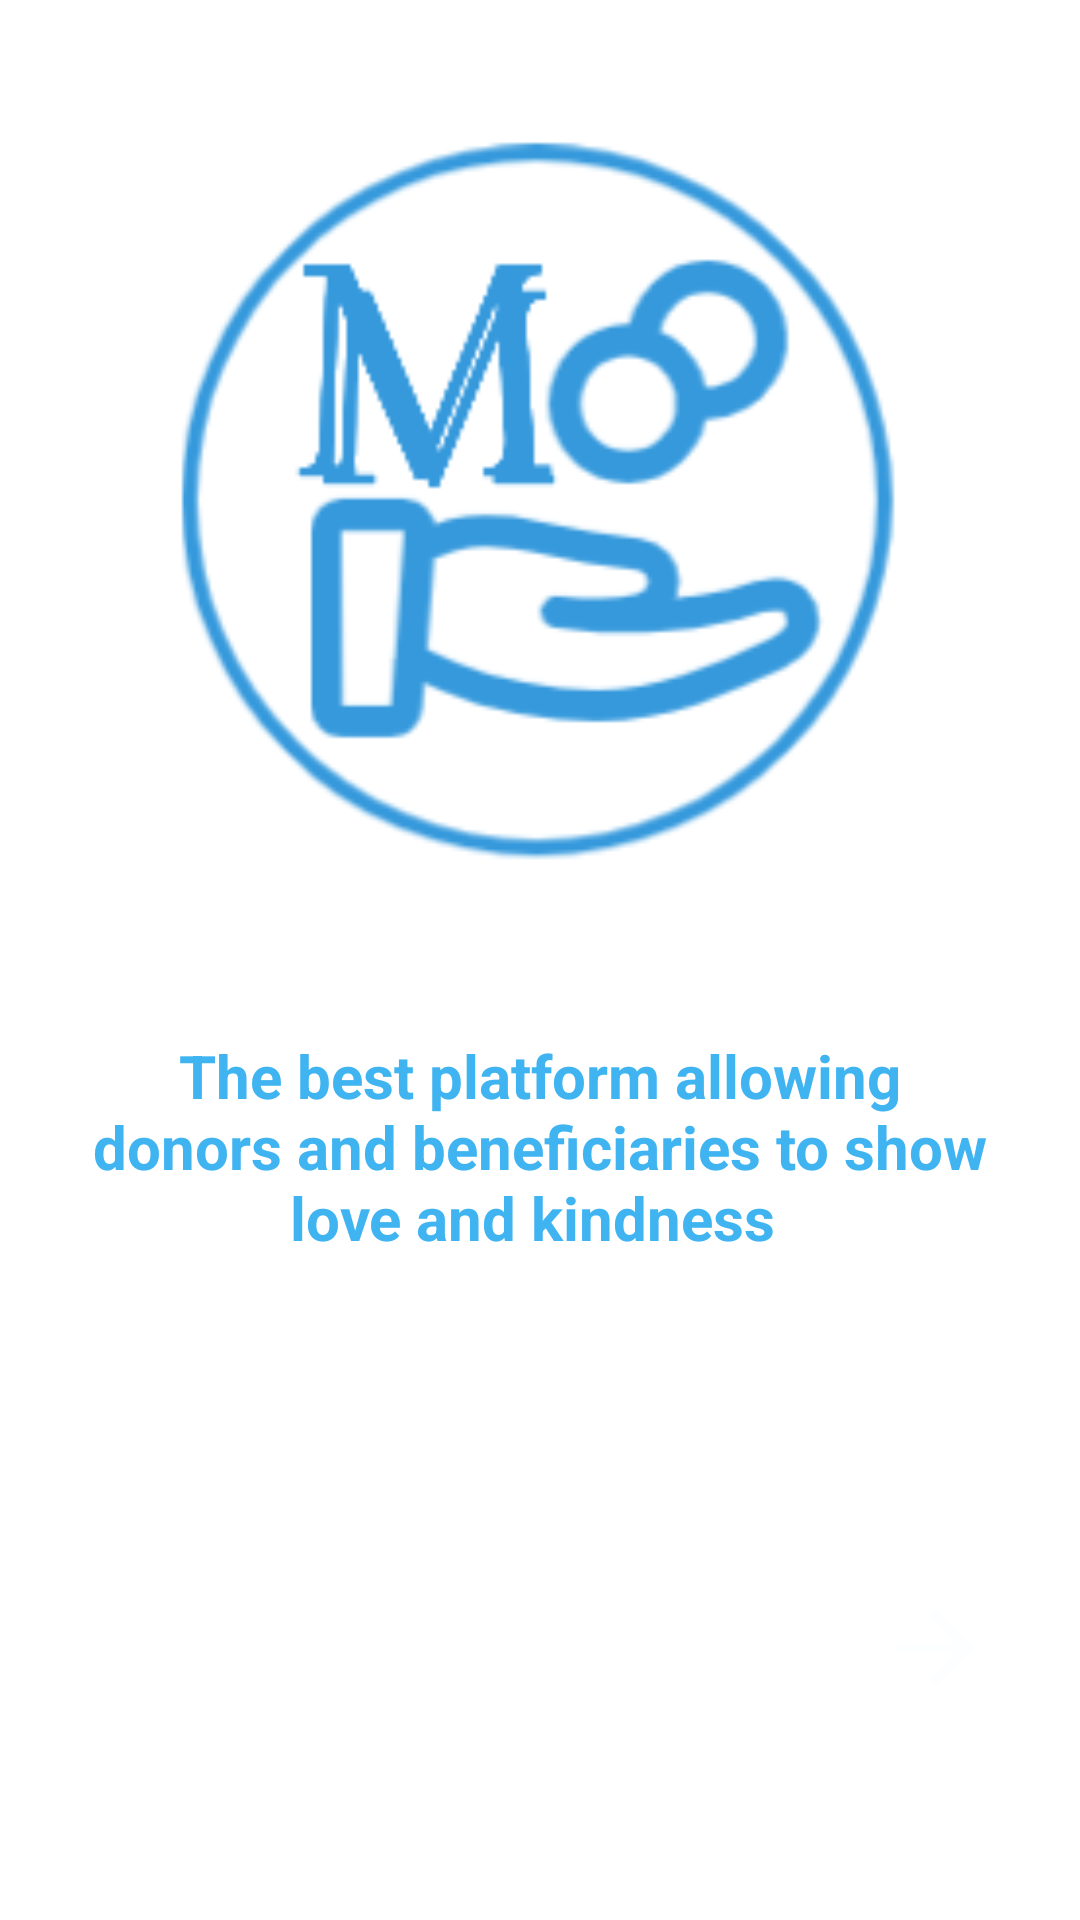

Produce the Android XML layout that renders to this screen, including the resource entries it uses.
<!-- AndroidManifest.xml: application theme Theme.TheFED -->
<!-- res/layout/activity_splash.xml -->
<?xml version="1.0" encoding="utf-8"?>
<LinearLayout xmlns:android="http://schemas.android.com/apk/res/android"
    xmlns:app="http://schemas.android.com/apk/res-auto"
    xmlns:tools="http://schemas.android.com/tools"
    android:layout_width="match_parent"
    android:orientation="vertical"
    android:layout_height="match_parent"
    tools:context=".SplashActivity">

    <ImageView
        android:id="@+id/imageView2"
        android:layout_width="300dp"
        android:layout_height="250dp"
        android:layout_marginTop="40dp"
        android:layout_gravity="center"
        app:srcCompat="@drawable/decorum" />

    <TextView
        android:id="@+id/textView2"
        android:layout_width="300dp"
        android:layout_height="wrap_content"
        android:layout_gravity="center"
        android:paddingTop="25dp"
        android:layout_marginTop="30dp"
        android:text="The best platform allowing donors and beneficiaries to show love and kindness "
        android:textAlignment="center"
        android:textColor="#40B4F1"
        android:textSize="20sp"
        android:textStyle="bold"/>

    <Button
        android:id="@+id/button5"
        android:layout_width="303dp"
        android:layout_height="60dp"
        android:layout_gravity="center"
        android:layout_marginTop="100dp"
        android:background="@drawable/proceed_btn"
        android:drawableRight="@drawable/ic_baseline_arrow_forward_24"
        android:text="Next"
        android:textAlignment="center"
        android:textAllCaps="false"
        android:textColor="@color/white"
        android:textSize="24sp"
        android:textStyle="bold"/>





</LinearLayout>
<!-- resources referenced by this layout -->
<resources>
  <color name="white">#FFFFFFFF</color>
  <!-- drawable decorum: png bitmap (drawable, 18422 bytes) -->
  <!-- drawable ic_baseline_arrow_forward_24 (drawable) -->
  <vector android:autoMirrored="true" android:height="39dp"
      android:tint="#FDFEFF" android:viewportHeight="24"
      android:viewportWidth="24" android:width="39dp" xmlns:android="http://schemas.android.com/apk/res/android">
      <path android:fillColor="@android:color/white" android:pathData="M12,4l-1.41,1.41L16.17,11H4v2h12.17l-5.58,5.59L12,20l8,-8z"/>
  </vector>
  <style name="Theme.TheFED" parent="Theme.MaterialComponents.Light.NoActionBar">
          
          <item name="colorPrimary">#40B4F1</item>
          <item name="colorPrimaryVariant">@color/purple_700</item>
          <item name="colorOnPrimary">@color/white</item>
          
          <item name="colorSecondary">@color/teal_200</item>
          <item name="colorSecondaryVariant">@color/teal_700</item>
          <item name="colorOnSecondary">@color/black</item>
          
          <item name="android:statusBarColor">?attr/colorPrimaryVariant</item>
          
      </style>
  <color name="purple_700">#FF3700B3</color>
  <color name="teal_200">#FF03DAC5</color>
  <color name="teal_700">#FF018786</color>
  <color name="black">#FF000000</color>
</resources>
